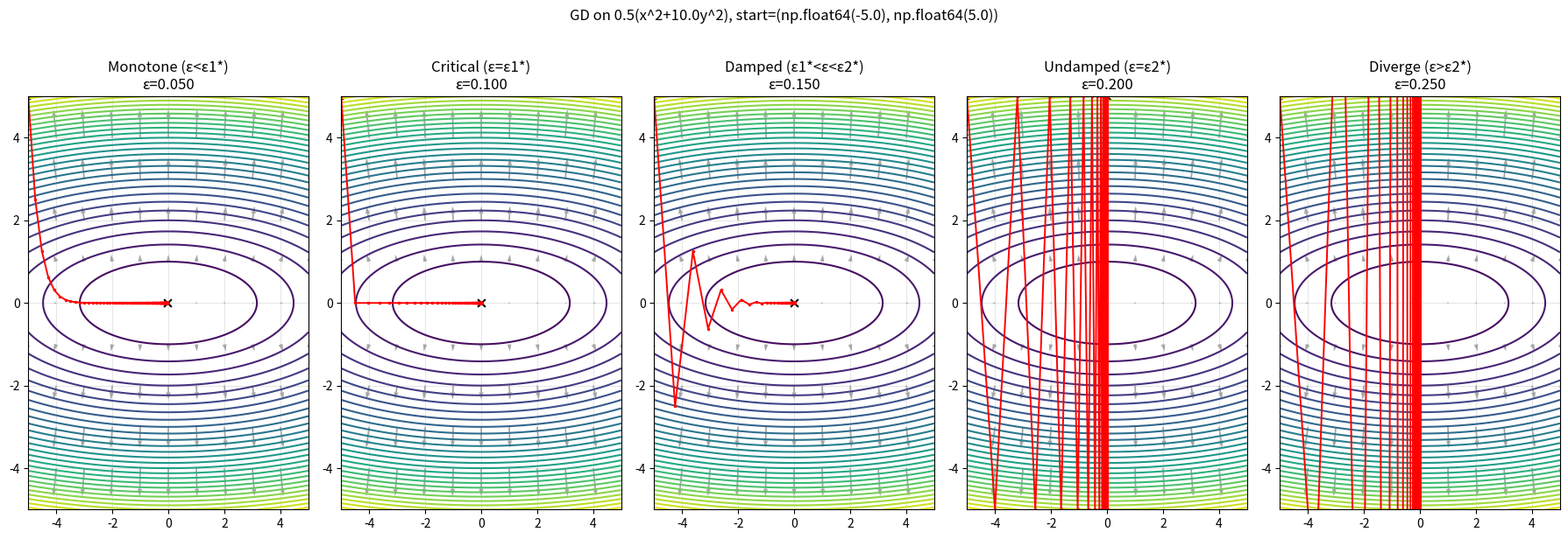
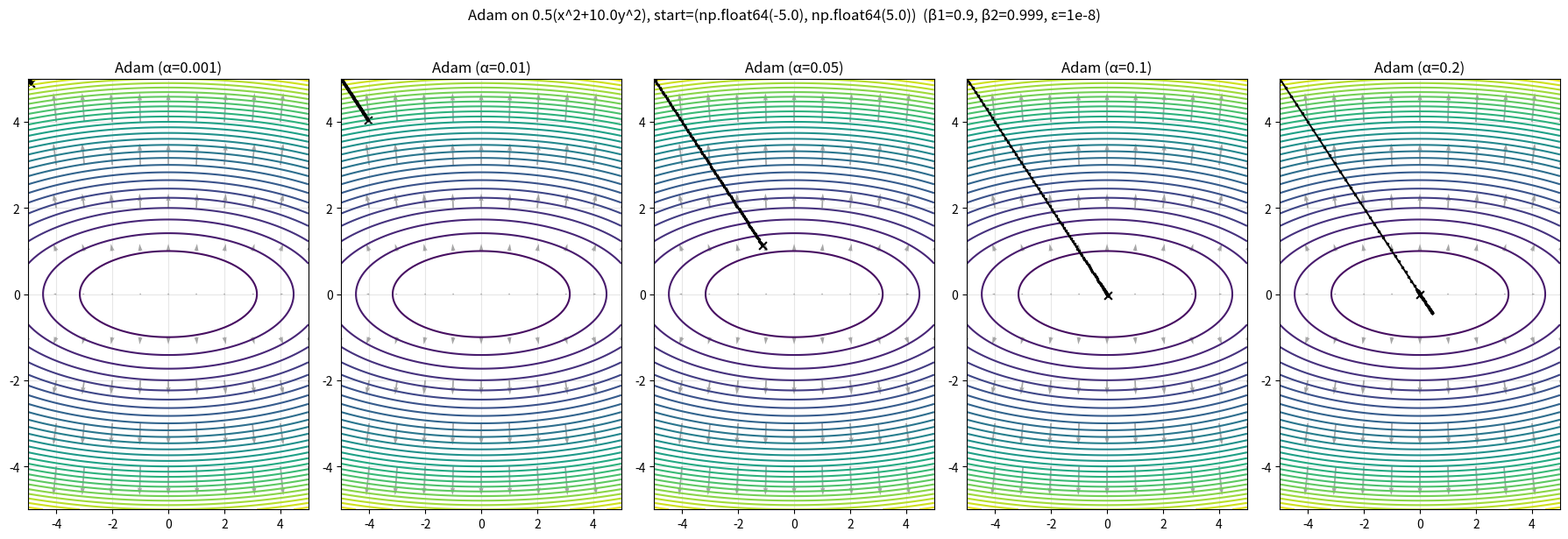
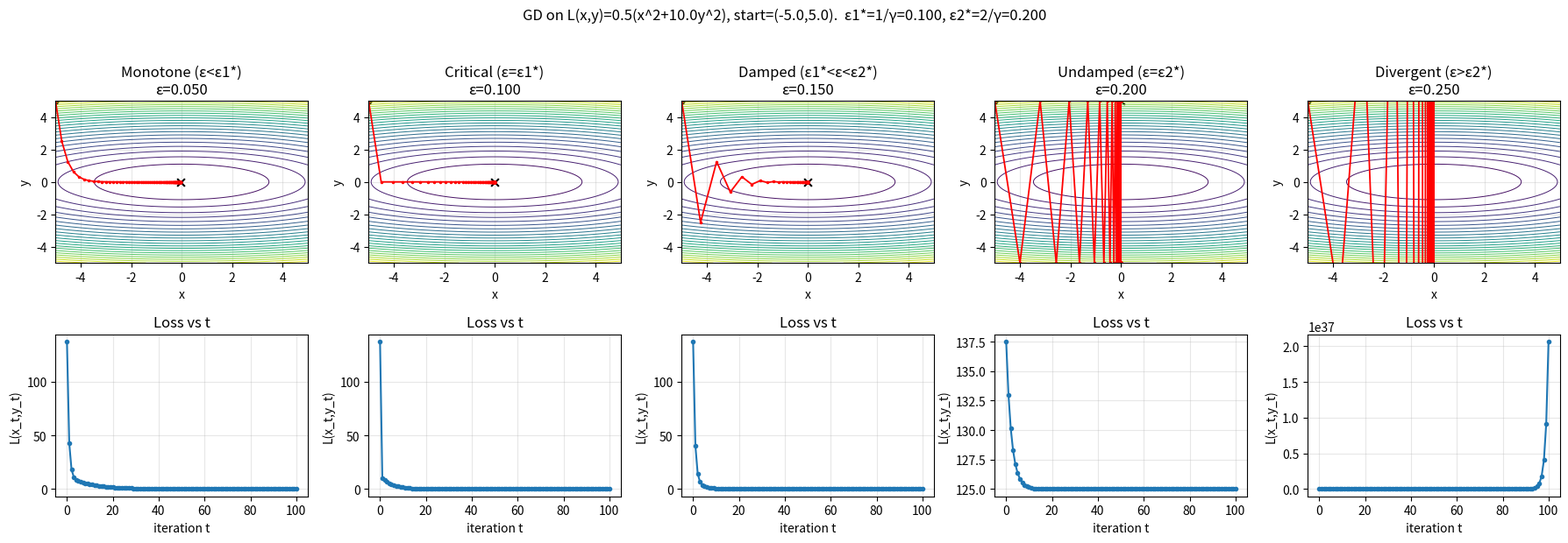
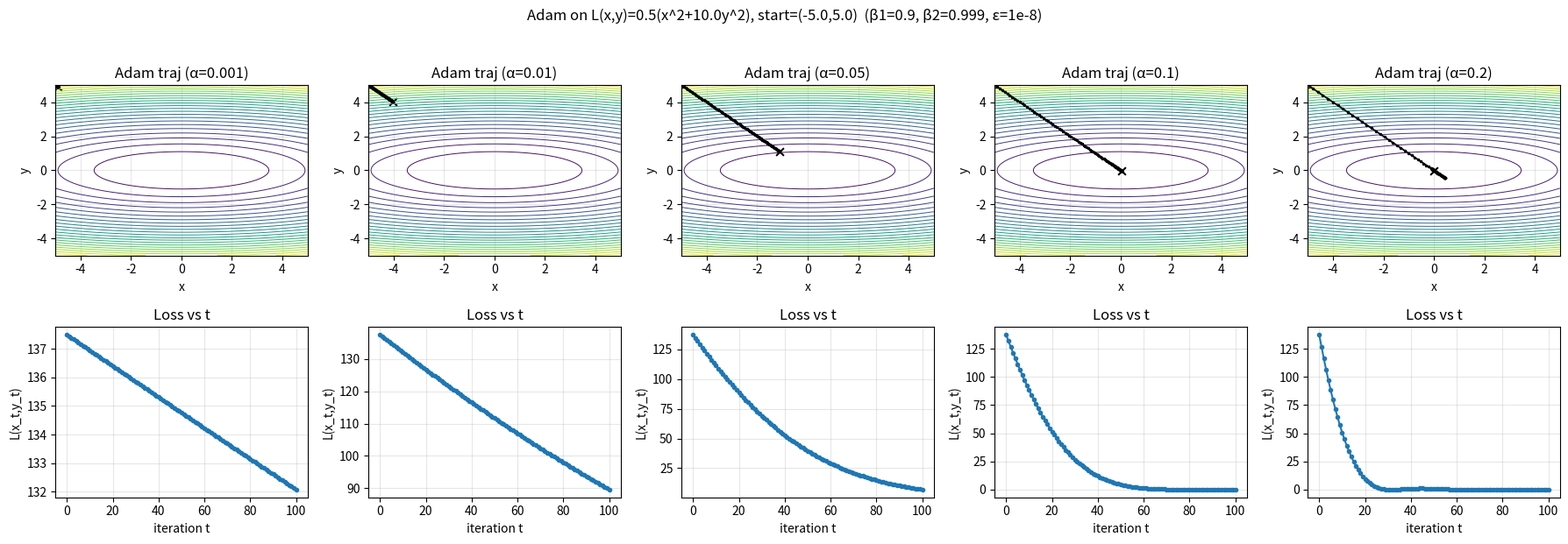

The script that saved these images, in order:

import numpy as np
import matplotlib.pyplot as plt

# Quadratic with anisotropy gamma
def f_vec(z, gamma=10.0):
    x, y = z[..., 0], z[..., 1]
    return 0.5*(x**2 + gamma*y**2)

def grad_f_vec(z, gamma=10.0):
    x, y = z[..., 0], z[..., 1]
    return np.stack([x, gamma*y], axis=-1)

# Plot contour for a 2D scalar function f_vec
def plot_2d_contour(f_vec, xlim, ylim, gridsize=100, gamma=10.0):
    xx = np.linspace(xlim[0], xlim[1], gridsize)
    yy = np.linspace(ylim[0], ylim[1], gridsize)
    X, Y = np.meshgrid(xx, yy)
    Z = np.stack([X, Y], axis=-1)
    Zf = f_vec(Z, gamma=gamma)
    c = plt.contour(X, Y, Zf, levels=30)
    return c

# Plot gradient field
def plot_2d_gradient_field(f_vec, xlim, ylim, gridsize=11, gamma=10.0):
    xx = np.linspace(xlim[0], xlim[1], gridsize)
    yy = np.linspace(ylim[0], ylim[1], gridsize)
    X, Y = np.meshgrid(xx, yy)
    Z = np.stack([X, Y], axis=-1)
    GZ = grad_f_vec(Z, gamma=gamma).reshape(-1,2)
    maxnorm = np.maximum(1e-8, np.sqrt((GZ**2).sum(axis=1)).max())
    U = GZ[:,0].reshape((gridsize,gridsize))/maxnorm
    V = GZ[:,1].reshape((gridsize,gridsize))/maxnorm
    plt.quiver(X, Y, U, V, units='xy', scale=1, color='gray', alpha=0.7)

# Optimizers
def run_gd_step(z, eps, gamma=10.0):
    return z - eps * grad_f_vec(z, gamma=gamma)

def run_adam(z0, alpha, T, gamma=10.0, b1=0.9, b2=0.999, eps=1e-8):
    z = np.array(z0, dtype=float)
    m = np.zeros(2); v = np.zeros(2)
    traj = [z.copy()]
    for t in range(1, T+1):
        g = grad_f_vec(z, gamma=gamma)
        m = b1*m + (1-b1)*g
        v = b2*v + (1-b2)*(g**2)
        mhat = m/(1-b1**t)
        vhat = v/(1-b2**t)
        z = z - alpha * mhat/(np.sqrt(vhat)+eps)
        traj.append(z.copy())
    return np.array(traj)



# Settings
gamma = 10.0
start = np.array([-5.0, 5.0])
xlim = [-5, 5]; ylim = [-5, 5]
T = 100

# --- GD panels for five regimes ---
eps_list = [0.05, 0.10, 0.15, 0.20, 0.25]  # <ε1*, =ε1*, between, =ε2*, >ε2*
titles = ["Monotone (ε<ε1*)","Critical (ε=ε1*)","Damped (ε1*<ε<ε2*)","Undamped (ε=ε2*)","Diverge (ε>ε2*)"]

fig = plt.figure(figsize=(18,6), dpi=140)
for i, (eps, ttl) in enumerate(zip(eps_list, titles), start=1):
    z = start.copy()
    traj = [z.copy()]
    for _ in range(T):
        z = run_gd_step(z, eps, gamma=gamma)
        traj.append(z.copy())
    traj = np.array(traj)

    ax = plt.subplot(1,5,i)
    plot_2d_contour(f_vec, xlim, ylim, gridsize=150, gamma=gamma)
    plot_2d_gradient_field(f_vec, xlim, ylim, gridsize=11, gamma=gamma)
    ax.plot(traj[:,0], traj[:,1], 'r.-', lw=1.4, ms=3)
    ax.scatter([traj[0,0]],[traj[0,1]], c='k', marker='o', s=25)
    ax.scatter([traj[-1,0]],[traj[-1,1]], c='k', marker='x', s=40)
    ax.set_xlim(xlim); ax.set_ylim(ylim); ax.grid(alpha=.3)
    ax.set_title(f"{ttl}\nε={eps:.3f}")
plt.suptitle(f"GD on 0.5(x^2+{gamma}y^2), start={tuple(start)}", y=1.02)
plt.tight_layout(); plt.show()

# --- Adam comparison over learning rates ---
alphas = [0.001, 0.01, 0.05, 0.1, 0.2]
fig = plt.figure(figsize=(18,6), dpi=140)
for i, a in enumerate(alphas, start=1):
    traj = run_adam(start, a, T, gamma=gamma, b1=0.9, b2=0.999, eps=1e-8)
    ax = plt.subplot(1,5,i)
    plot_2d_contour(f_vec, xlim, ylim, gridsize=150, gamma=gamma)
    plot_2d_gradient_field(f_vec, xlim, ylim, gridsize=11, gamma=gamma)
    ax.plot(traj[:,0], traj[:,1], 'k.-', lw=1.4, ms=3)
    ax.scatter([traj[0,0]],[traj[0,1]], c='k', marker='o', s=25)
    ax.scatter([traj[-1,0]],[traj[-1,1]], c='k', marker='x', s=40)
    ax.set_xlim(xlim); ax.set_ylim(ylim); ax.grid(alpha=.3)
    ax.set_title(f"Adam (α={a})")
plt.suptitle(f"Adam on 0.5(x^2+{gamma}y^2), start={tuple(start)}  (β1=0.9, β2=0.999, ε=1e-8)", y=1.02)
plt.tight_layout(); plt.show()



# === Q4: GD on L(x,y)=0.5(x^2 + γ y^2) with γ=10, (x0,y0)=(-5,5) ===
import numpy as np
import matplotlib.pyplot as plt

γ = 10.0
x0, y0 = -5.0, 5.0
T = 100  # iterations

def L(x, y, gamma=γ): 
    return 0.5*(x**2 + gamma*(y**2))

def grad_L(x, y, gamma=γ):
    return np.array([x, gamma*y], dtype=float)

def run_gd(x0, y0, eps, T, gamma=γ):
    x, y = x0, y0
    traj = [(x, y)]
    losses = [L(x, y, gamma)]
    for _ in range(T):
        g = grad_L(x, y, gamma)
        x -= eps * g[0]
        y -= eps * g[1]
        traj.append((x, y))
        losses.append(L(x, y, gamma))
    return np.array(traj), np.array(losses)

# Contours
xs = np.linspace(-5, 5, 300)
ys = np.linspace(-5, 5, 300)
XX, YY = np.meshgrid(xs, ys)
ZZ = 0.5*(XX**2 + γ*(YY**2))

ε1, ε2 = 1/γ, 2/γ
eps_list = [0.05, ε1, 0.15, ε2, 0.25]
titles   = ["Monotone (ε<ε1*)", "Critical (ε=ε1*)", "Damped (ε1*<ε<ε2*)",
            "Undamped (ε=ε2*)", "Divergent (ε>ε2*)"]

fig = plt.figure(figsize=(18, 6), dpi=140)
for i, (eps, ttl) in enumerate(zip(eps_list, titles), start=1):
    traj, losses = run_gd(x0, y0, eps, T)
    ax1 = plt.subplot(2, 5, i)
    ax1.contour(XX, YY, ZZ, levels=25, linewidths=0.7)
    ax1.plot(traj[:,0], traj[:,1], 'r.-', lw=1.3, ms=3)
    ax1.scatter([traj[0,0]],[traj[0,1]], c='k', marker='o', s=25)
    ax1.scatter([traj[-1,0]],[traj[-1,1]], c='k', marker='x', s=40)
    ax1.set_xlim(-5,5); ax1.set_ylim(-5,5); ax1.grid(alpha=0.3)
    ax1.set_title(f"{ttl}\nε={eps:.3f}")
    ax1.set_xlabel("x"); ax1.set_ylabel("y")

    ax2 = plt.subplot(2, 5, 5+i)
    ax2.plot(np.arange(T+1), losses, '.-')
    ax2.set_xlabel("iteration t"); ax2.set_ylabel("L(x_t,y_t)")
    ax2.set_title("Loss vs t"); ax2.grid(alpha=0.3)

fig.suptitle(f"GD on L(x,y)=0.5(x^2+{γ}y^2), start=({x0},{y0}).  ε1*=1/γ={ε1:.3f}, ε2*=2/γ={ε2:.3f}", y=1.03)
fig.tight_layout()
plt.show()



# === Q6: Adam on the same quadratic; vary α from very small to large ===
import numpy as np
import matplotlib.pyplot as plt

γ = 10.0
x0, y0 = -5.0, 5.0
T = 100

def L(x, y, gamma=γ): 
    return 0.5*(x**2 + gamma*(y**2))

def grad_L(x, y, gamma=γ):
    return np.array([x, gamma*y], dtype=float)

def run_adam(x0, y0, α, T, gamma=γ, β1=0.9, β2=0.999, ε=1e-8):
    x, y = x0, y0
    m = np.zeros(2); v = np.zeros(2)
    traj = [(x, y)]
    losses = [L(x, y, gamma)]
    for t in range(1, T+1):
        g = grad_L(x, y, gamma)
        m = β1*m + (1-β1)*g
        v = β2*v + (1-β2)*(g**2)
        m_hat = m / (1 - β1**t)
        v_hat = v / (1 - β2**t)
        step = α * m_hat / (np.sqrt(v_hat) + ε)
        x -= step[0]; y -= step[1]
        traj.append((x, y))
        losses.append(L(x, y, gamma))
    return np.array(traj), np.array(losses)

# Contours
xs = np.linspace(-5, 5, 300)
ys = np.linspace(-5, 5, 300)
XX, YY = np.meshgrid(xs, ys)
ZZ = 0.5*(XX**2 + γ*(YY**2))

alphas = [0.001, 0.01, 0.05, 0.10, 0.20]
fig = plt.figure(figsize=(18, 6), dpi=140)

for i, α in enumerate(alphas, start=1):
    traj, losses = run_adam(x0, y0, α, T)
    ax1 = plt.subplot(2, 5, i)
    ax1.contour(XX, YY, ZZ, levels=25, linewidths=0.7)
    ax1.plot(traj[:,0], traj[:,1], 'k.-', lw=1.3, ms=3)
    ax1.scatter([traj[0,0]],[traj[0,1]], c='k', marker='o', s=25)
    ax1.scatter([traj[-1,0]],[traj[-1,1]], c='k', marker='x', s=40)
    ax1.set_xlim(-5,5); ax1.set_ylim(-5,5); ax1.grid(alpha=0.3)
    ax1.set_title(f"Adam traj (α={α})")
    ax1.set_xlabel("x"); ax1.set_ylabel("y")

    ax2 = plt.subplot(2, 5, 5+i)
    ax2.plot(np.arange(T+1), losses, '.-')
    ax2.set_xlabel("iteration t"); ax2.set_ylabel("L(x_t,y_t)")
    ax2.set_title("Loss vs t"); ax2.grid(alpha=0.3)

fig.suptitle(f"Adam on L(x,y)=0.5(x^2+{γ}y^2), start=({x0},{y0})  (β1=0.9, β2=0.999, ε=1e-8)", y=1.03)
fig.tight_layout()
plt.show()
